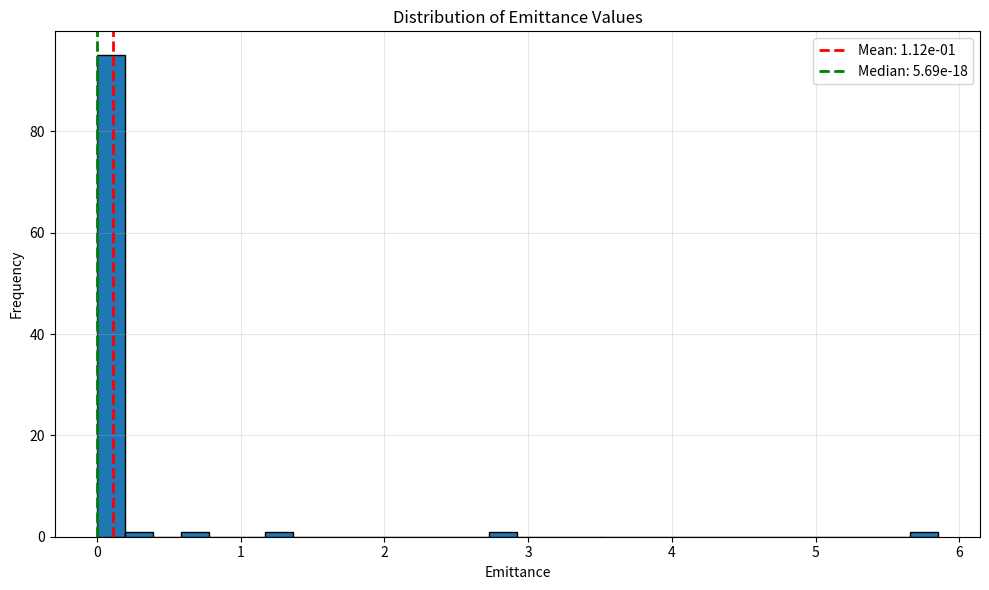

Write Python code to recreate this figure.
import math
from scipy.special import ellipk, ellipe
import numpy as np
import matplotlib.pyplot as plt


def compute_v_fn(y_FN):
    k_squared = (2 * math.sqrt(1 - y_FN**2)) / (1 + math.sqrt(1 - y_FN**2))
    K_k = ellipk(k_squared)
    E_k = ellipe(k_squared)
    v_y = (2**-0.5) * (
        math.sqrt(1 + math.sqrt(1 - y_FN**2))
        * (E_k - (1 - math.sqrt(1 - y_FN**2)) * K_k)
    )
    return v_y


def compute_emittance(
    lambda_FN=0.005,
    a_FN=7.7e-11,
    beta_FN=68,
    E=1,
    W_w=1.77,
):
    """
    Based on the Fowler-Nordheim equation, compute the emittance of cathode.
[redacted]
    """
    # Fowler-Nordheim constants
    alpha_FN = 1.54e-6
    b_FN = 6.83e9
    # Elementary charge in Coulombs
    elementary_charge = 1.602176634e-19
    # Equation (8)
    y_FN = (3.79e-5 * math.sqrt(E)) / W_w
    # Equation (7)
    v_FN = compute_v_fn(y_FN)
    exponent = -(v_FN * b_FN * W_w ** (3 / 2)) / (beta_FN * E)
    emittance = (
        alpha_FN
        * lambda_FN
        * a_FN
        * (beta_FN * E) ** 2
        / W_w
        / elementary_charge
        * math.exp(exponent)
        * W_w
    )

    return emittance


def compute_emittance_with_intervals(
    lambda_FN_range=(0.005, 10),
    beta_FN_range=(68, 800),
    W_w_range=(1.77, 3.95),
    a_FN_range=(7.7e-11, 1.5e-7),
    E=1,
    num_samples=1000,
):
    """
    Compute the emittance using uniformly spaced values within the specified intervals.
    """
    lambda_FN_values = np.linspace(lambda_FN_range[0], lambda_FN_range[1], num_samples)
    beta_FN_values = np.linspace(beta_FN_range[0], beta_FN_range[1], num_samples)
    W_w_values = np.linspace(W_w_range[0], W_w_range[1], num_samples)
    a_FN_values = np.linspace(a_FN_range[0], a_FN_range[1], num_samples)

    emittance_values = [
        compute_emittance(
            lambda_FN=lambda_FN,
            a_FN=a_FN,
            beta_FN=beta_FN,
            E=E,
            W_w=W_w,
        )
        for lambda_FN, a_FN, beta_FN, W_w in zip(
            lambda_FN_values, a_FN_values, beta_FN_values, W_w_values
        )
    ]

    return emittance_values


# comuting
elementary_charge = 1.602176634e-19

emittance = compute_emittance(
    E=4e6, a_FN=7.5e-8, lambda_FN=5.0025, W_w=2.86, beta_FN=200
)
print(f"Computed emittance: {emittance}")
print(f"Computed current: {emittance * elementary_charge}")
emittance_interval = compute_emittance_with_intervals(
    E=6e6,
    lambda_FN_range=(0.005, 0.005),
    beta_FN_range=(68, 68),
    W_w_range=(1.77, 3.95),
    a_FN_range=(7.7e-11, 7.7e-11),
    num_samples=100,
)
print(f"Computed min emittance: {min(emittance_interval)}")

# Create a distribution plot of emittance_interval values
plt.figure(figsize=(10, 6))
plt.hist(emittance_interval, bins=30, edgecolor="black")
plt.title("Distribution of Emittance Values")
plt.xlabel("Emittance")
plt.ylabel("Frequency")
plt.grid(True, alpha=0.3)

# Add some statistical information
plt.axvline(
    np.mean(emittance_interval),
    color="r",
    linestyle="dashed",
    linewidth=2,
    label=f"Mean: {np.mean(emittance_interval):.2e}",
)
plt.axvline(
    np.median(emittance_interval),
    color="g",
    linestyle="dashed",
    linewidth=2,
    label=f"Median: {np.median(emittance_interval):.2e}",
)

plt.legend()
plt.tight_layout()
plt.show()

print(f"Mean emittance: {np.mean(emittance_interval):.2e}")
print(f"Median emittance: {np.median(emittance_interval):.2e}")
print(f"Standard deviation: {np.std(emittance_interval):.2e}")
